3-way image classification set "Pic_for_CNN" from GitHub (mouselearning/PatternCNN); label vocabulary: buy, nothing, sell.

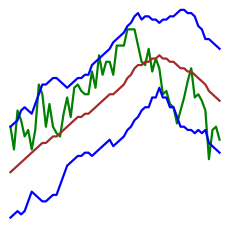
Label: nothing

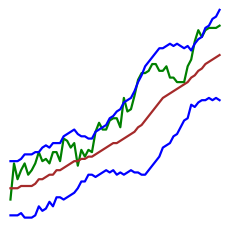
Label: buy

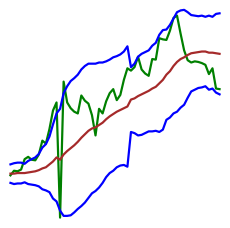
Label: nothing

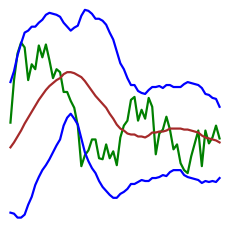
Label: buy

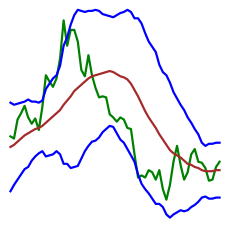
Label: sell

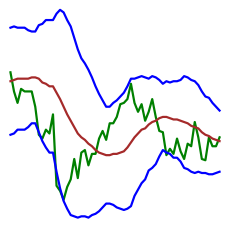
Label: sell
